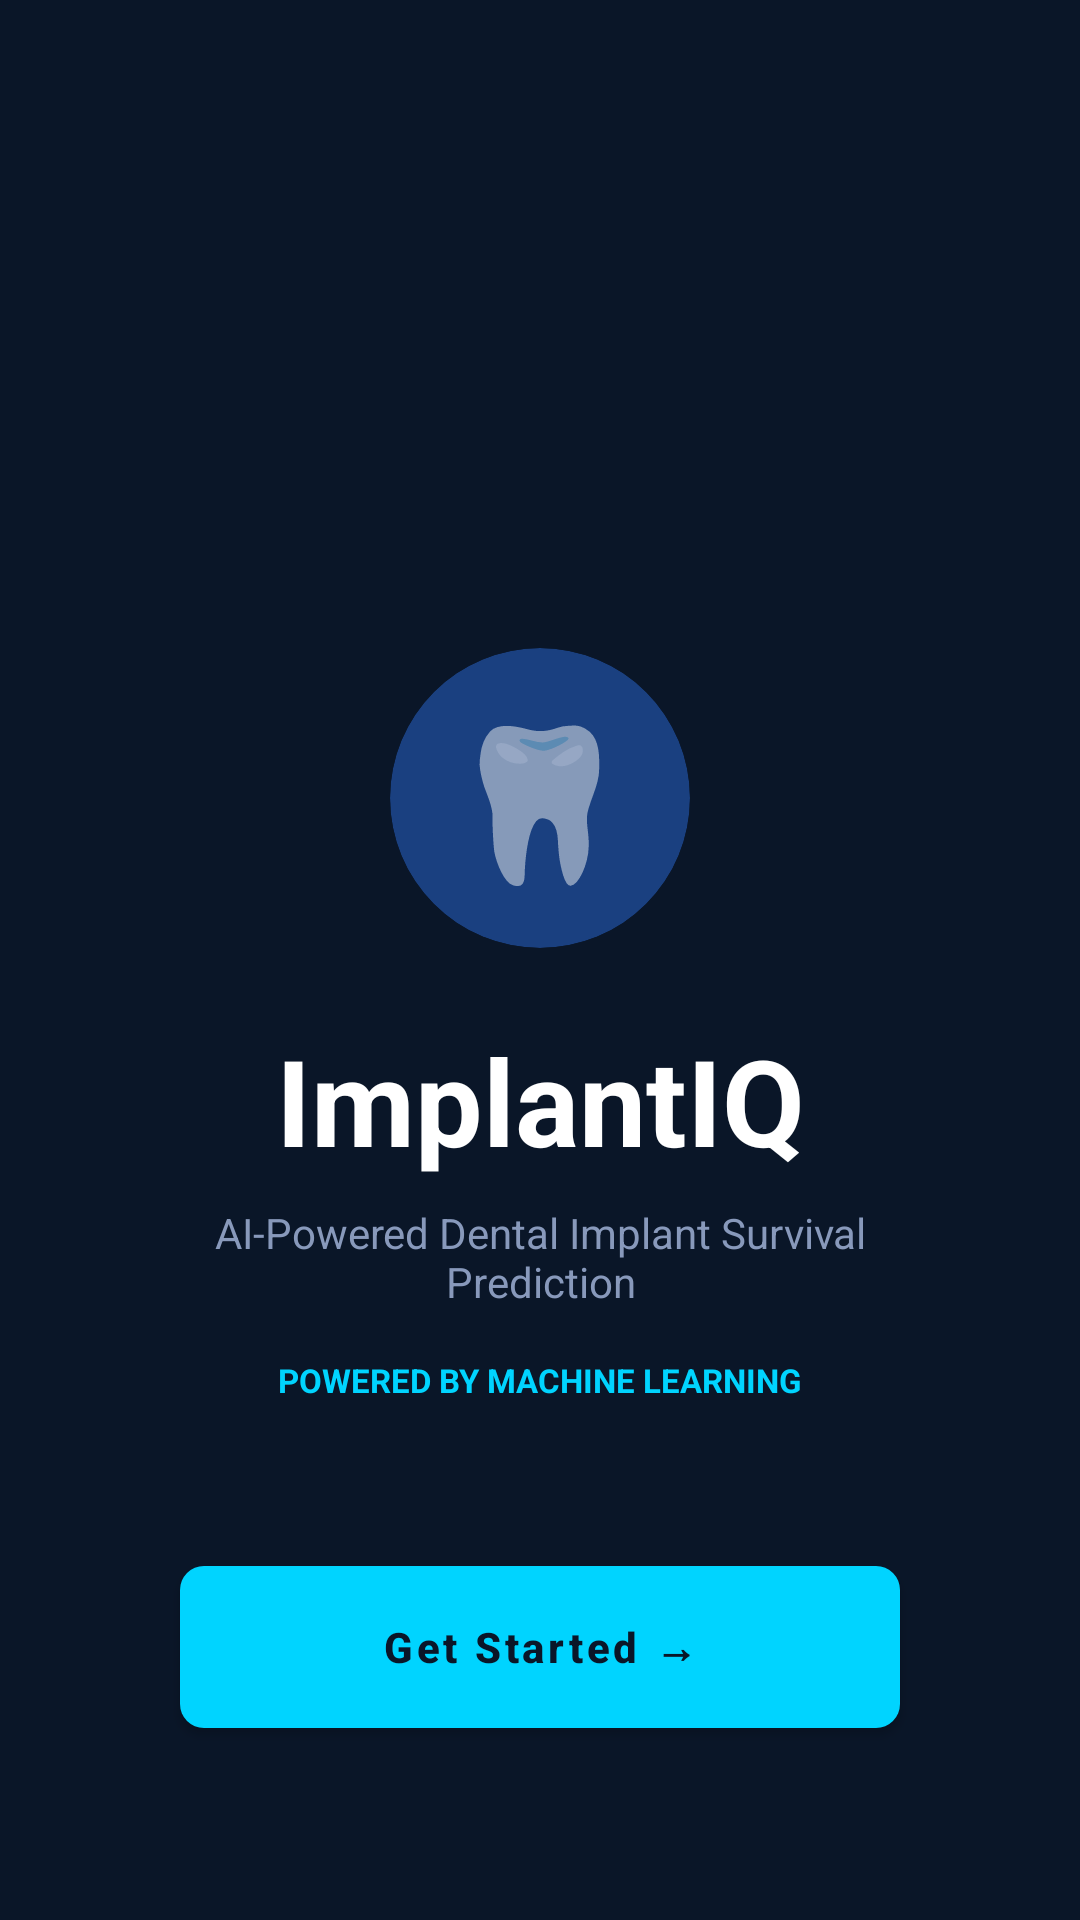

Reconstruct the res/layout file that produces this screen, plus the resources it refers to.
<!-- AndroidManifest.xml: application theme Theme.ImplantIQ -->
<!-- res/layout/activity_splash.xml -->
<?xml version="1.0" encoding="utf-8"?>
<androidx.constraintlayout.widget.ConstraintLayout xmlns:android="http://schemas.android.com/apk/res/android"
    xmlns:app="http://schemas.android.com/apk/res-auto"
    android:layout_width="match_parent"
    android:layout_height="match_parent"
    android:background="@color/background">

    <com.google.android.material.card.MaterialCardView
        android:id="@+id/card_logo"
        android:layout_width="100dp"
        android:layout_height="100dp"
        app:cardBackgroundColor="@color/splash_circle"
        app:cardCornerRadius="50dp"
        app:cardElevation="0dp"
        app:layout_constraintBottom_toBottomOf="parent"
        app:layout_constraintEnd_toEndOf="parent"
        app:layout_constraintStart_toStartOf="parent"
        app:layout_constraintTop_toTopOf="parent"
        app:layout_constraintVertical_bias="0.4">

        <TextView
            android:layout_width="wrap_content"
            android:layout_height="wrap_content"
            android:layout_gravity="center"
            android:text="🦷"
            android:textSize="50sp" />
    </com.google.android.material.card.MaterialCardView>

    <TextView
        android:id="@+id/tv_app_name"
        android:layout_width="wrap_content"
        android:layout_height="wrap_content"
        android:layout_marginTop="24dp"
        android:text="ImplantIQ"
        android:textColor="@color/white"
        android:textSize="40sp"
        android:textStyle="bold"
        app:layout_constraintEnd_toEndOf="parent"
        app:layout_constraintStart_toStartOf="parent"
        app:layout_constraintTop_toBottomOf="@id/card_logo" />

    <TextView
        android:id="@+id/tv_tagline"
        android:layout_width="0dp"
        android:layout_height="wrap_content"
        android:layout_marginHorizontal="48dp"
        android:layout_marginTop="8dp"
        android:gravity="center"
        android:text="AI-Powered Dental Implant Survival Prediction"
        android:textColor="@color/secondary_text"
        android:textSize="14sp"
        app:layout_constraintEnd_toEndOf="parent"
        app:layout_constraintStart_toStartOf="parent"
        app:layout_constraintTop_toBottomOf="@id/tv_app_name" />

    <TextView
        android:id="@+id/tv_badge"
        android:layout_width="wrap_content"
        android:layout_height="wrap_content"
        android:layout_marginTop="16dp"
        android:text="POWERED BY MACHINE LEARNING"
        android:textColor="@color/accent_cyan"
        android:textSize="11sp"
        android:textStyle="bold"
        app:layout_constraintEnd_toEndOf="parent"
        app:layout_constraintStart_toStartOf="parent"
        app:layout_constraintTop_toBottomOf="@id/tv_tagline" />

    <com.google.android.material.button.MaterialButton
        android:id="@+id/btn_get_started"
        android:layout_width="240dp"
        android:layout_height="54dp"
        android:layout_marginBottom="64dp"
        android:text="Get Started →"
        android:textColor="@color/background"
        android:textStyle="bold"
        app:backgroundTint="@color/accent_cyan"
        app:layout_constraintBottom_toBottomOf="parent"
        app:layout_constraintEnd_toEndOf="parent"
        app:layout_constraintStart_toStartOf="parent" />

</androidx.constraintlayout.widget.ConstraintLayout>
<!-- resources referenced by this layout -->
<resources>
  <color name="accent_cyan">#00D4FF</color>
  <color name="background">#0A1628</color>
  <color name="secondary_text">#8899BB</color>
  <color name="splash_circle">#1A4080</color>
  <color name="white">#FFFFFFFF</color>
  <style name="Theme.ImplantIQ" parent="Theme.MaterialComponents.DayNight.NoActionBar">
          
          <item name="colorPrimary">@color/accent_cyan</item>
          <item name="colorPrimaryVariant">@color/accent_cyan</item>
          <item name="colorOnPrimary">@color/background</item>
          
          <item name="colorSecondary">@color/accent_cyan</item>
          <item name="colorSecondaryVariant">@color/accent_cyan</item>
          <item name="colorOnSecondary">@color/background</item>
          
          <item name="android:statusBarColor">@color/background</item>
          
          <item name="android:windowBackground">@color/background</item>
  
          <item name="android:textColorPrimary">@color/white</item>
          <item name="android:textColorSecondary">@color/secondary_text</item>
          <item name="android:textColorHint">@color/hint_text</item>
  
          <item name="materialButtonStyle">@style/Widget.ImplantIQ.Button</item>
          <item name="textInputStyle">@style/Widget.ImplantIQ.TextInputLayout</item>
          <item name="bottomNavigationStyle">@style/Widget.ImplantIQ.BottomNavigationView</item>
      </style>
  <color name="hint_text">#445577</color>
  <style name="Widget.ImplantIQ.Button" parent="Widget.MaterialComponents.Button">
          <item name="android:insetTop">0dp</item>
          <item name="android:insetBottom">0dp</item>
          <item name="cornerRadius">8dp</item>
          <item name="android:textColor">@color/background</item>
          <item name="backgroundTint">@color/accent_cyan</item>
          <item name="android:textAllCaps">false</item>
          <item name="android:textStyle">bold</item>
      </style>
  <style name="Widget.ImplantIQ.TextInputLayout" parent="Widget.MaterialComponents.TextInputLayout.OutlinedBox">
          <item name="boxStrokeColor">@color/accent_cyan</item>
          <item name="hintTextColor">@color/accent_cyan</item>
          <item name="android:textColorHint">@color/secondary_text</item>
          <item name="boxStrokeWidth">1dp</item>
          <item name="boxCornerRadiusTopStart">8dp</item>
          <item name="boxCornerRadiusTopEnd">8dp</item>
          <item name="boxCornerRadiusBottomStart">8dp</item>
          <item name="boxCornerRadiusBottomEnd">8dp</item>
          <item name="android:textColor">@color/white</item>
      </style>
  <style name="Widget.ImplantIQ.BottomNavigationView" parent="Widget.MaterialComponents.BottomNavigationView">
          <item name="backgroundTint">@color/surface</item>
          <item name="itemIconTint">@color/bottom_nav_color_selector</item>
          <item name="itemTextColor">@color/bottom_nav_color_selector</item>
      </style>
  <color name="surface">#0F2044</color>
</resources>
